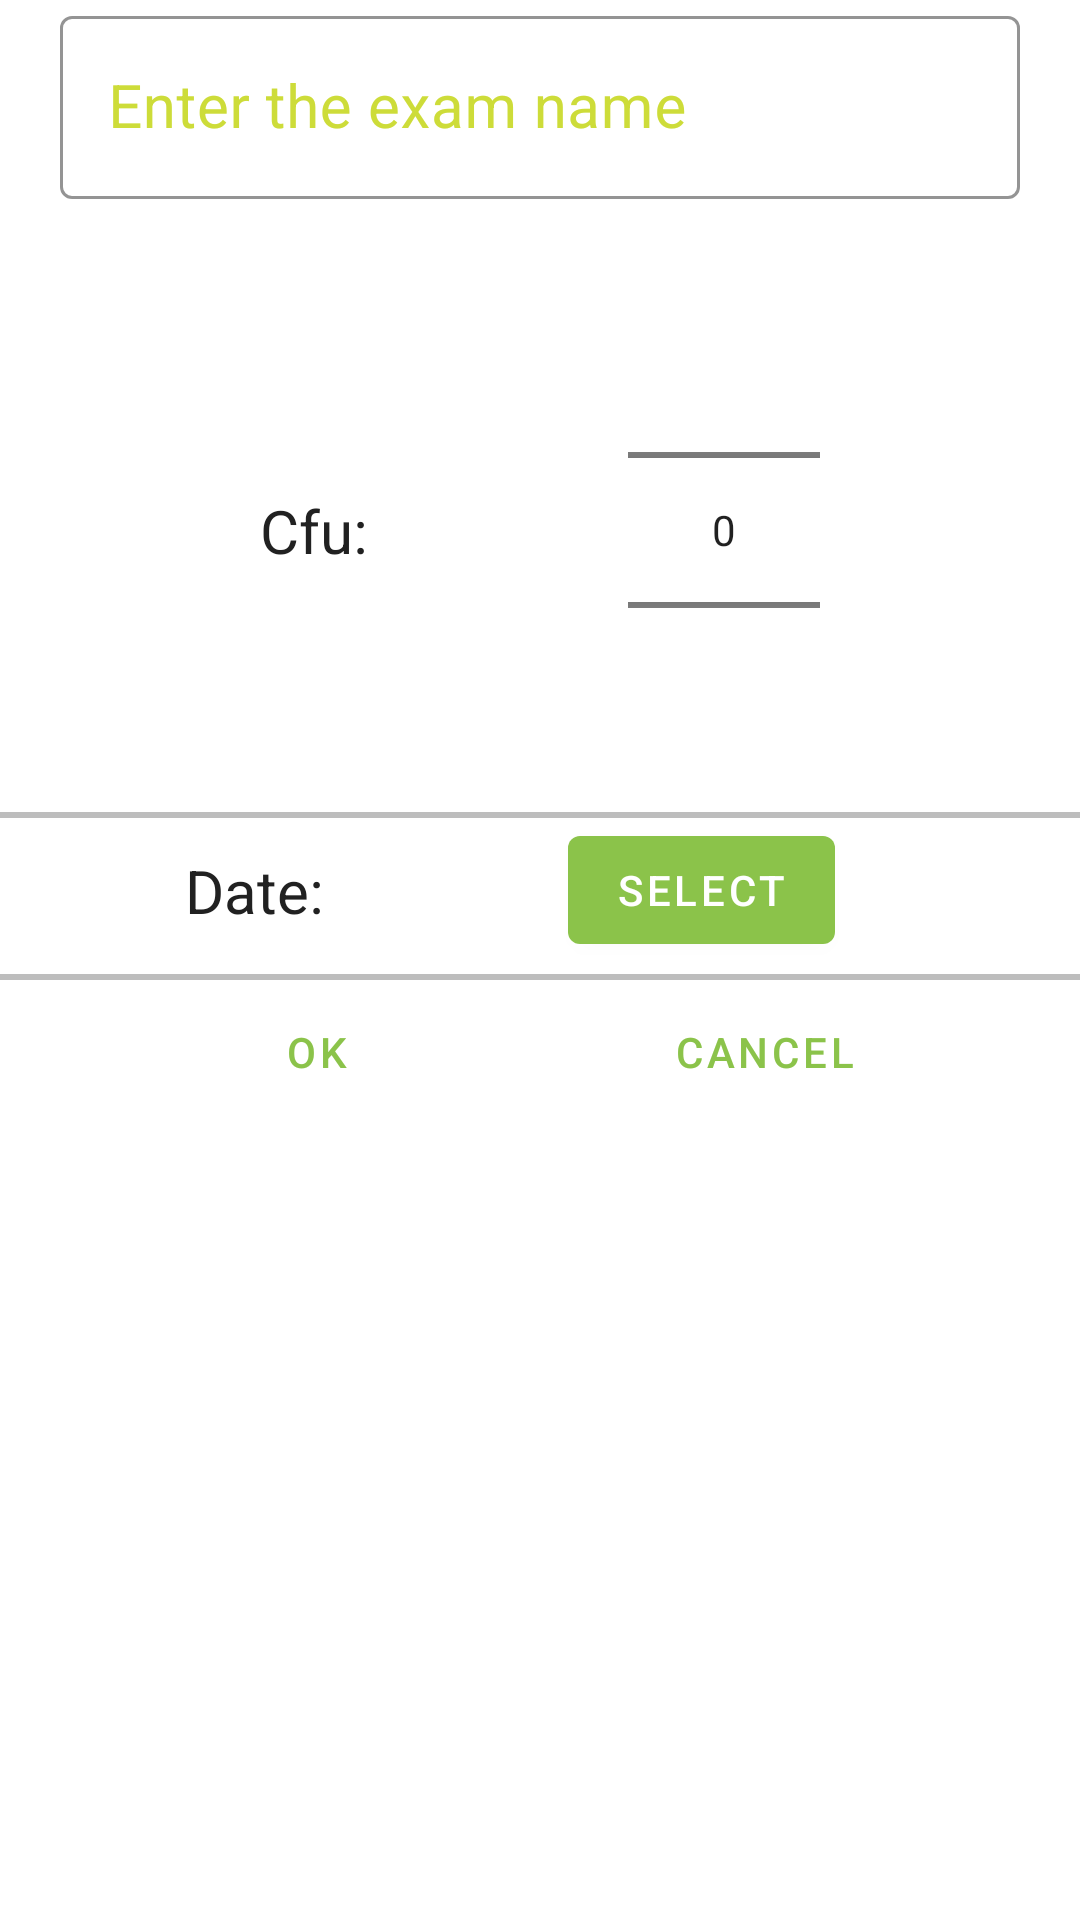

Reconstruct the res/layout file that produces this screen, plus the resources it refers to.
<!-- AndroidManifest.xml: application theme AppTheme -->
<!-- res/layout/dialog_exam.xml -->
<?xml version="1.0" encoding="utf-8"?>
<androidx.constraintlayout.widget.ConstraintLayout
    xmlns:android="http://schemas.android.com/apk/res/android"
    xmlns:app="http://schemas.android.com/apk/res-auto"
    xmlns:tools="http://schemas.android.com/tools"
    android:layout_width="match_parent"
    android:layout_height="match_parent"
    android:layout_margin="10dp"
    android:background="@drawable/dialog_rounded_bg">

    <com.google.android.material.textfield.TextInputLayout
        android:id="@+id/dialog_trec_input_layout"
        style="@style/Widget.MaterialComponents.TextInputLayout.OutlinedBox"
        android:layout_width="0dp"
        android:layout_height="wrap_content"
        android:layout_marginStart="20dp"
        android:layout_marginEnd="20dp"
        android:hint="@string/dialog_exam_title"
        android:textColorHint="@color/colorAccent"
        app:boxStrokeColor="@color/colorAccent"
        app:layout_constraintTop_toTopOf="parent"
        app:layout_constraintEnd_toEndOf="parent"
        app:layout_constraintStart_toStartOf="parent"
        app:errorEnabled="true">

        <com.google.android.material.textfield.TextInputEditText
            android:id="@+id/dialog_trec_editText"
            android:layout_width="match_parent"
            android:layout_height="wrap_content"
            android:inputType="text"
            android:textColor="@color/colorTextPrimary"
            android:textSize="20sp"
            app:layout_constraintEnd_toEndOf="parent"
            app:layout_constraintStart_toStartOf="parent"
            app:layout_constraintTop_toTopOf="parent"
            android:imeOptions="actionDone"/>

    </com.google.android.material.textfield.TextInputLayout>

    <androidx.appcompat.widget.AppCompatTextView
        android:id="@+id/exam_cfu_tv"
        android:layout_width="wrap_content"
        android:layout_height="wrap_content"
        android:text="Cfu:"
        android:textSize="20sp"
        android:textColor="@color/colorTextPrimary"
        app:layout_constraintStart_toStartOf="parent"
        app:layout_constraintEnd_toStartOf="@id/cfu_numpic"
        app:layout_constraintTop_toBottomOf="@+id/dialog_trec_input_layout"
        app:layout_constraintBottom_toBottomOf="@+id/cfu_numpic"
        />

    <NumberPicker
        android:id="@+id/cfu_numpic"
        android:layout_width="wrap_content"
        android:layout_height="wrap_content"
        app:layout_constraintStart_toEndOf="@id/exam_cfu_tv"
        app:layout_constraintEnd_toEndOf="parent"
        app:layout_constraintTop_toBottomOf="@+id/dialog_trec_input_layout"
        />

    <View
        android:id="@+id/divider1"
        android:layout_width="match_parent"
        android:layout_height="2dp"
        android:layout_marginTop="4dp"
        android:background="@color/colorDivider"
        app:layout_constraintStart_toStartOf="parent"
        app:layout_constraintTop_toBottomOf="@id/cfu_numpic"
        />

    <androidx.appcompat.widget.AppCompatTextView
        android:id="@+id/exam_date_tv"
        android:layout_width="wrap_content"
        android:layout_height="wrap_content"
        android:text="Date:"
        android:textSize="20sp"
        android:textColor="@color/colorTextPrimary"
        app:layout_constraintEnd_toStartOf="@id/date_button"
        app:layout_constraintStart_toStartOf="parent"
        app:layout_constraintTop_toBottomOf="@id/divider1"
        app:layout_constraintBottom_toBottomOf="@id/date_button"/>

    <com.google.android.material.button.MaterialButton
        android:id="@+id/date_button"
        android:layout_width="wrap_content"
        android:layout_height="wrap_content"
        android:layout_marginStart="20dp"
        android:layout_marginEnd="20dp"
        android:text="select"
        style="@style/Widget.MaterialComponents.Button"
        app:layout_constraintStart_toEndOf="@id/exam_date_tv"
        app:layout_constraintEnd_toEndOf="parent"
        app:layout_constraintTop_toBottomOf="@id/divider1"/>

    <View
        android:id="@+id/divider2"
        android:layout_width="match_parent"
        android:layout_height="2dp"
        android:layout_marginTop="4dp"
        android:background="@color/colorDivider"
        app:layout_constraintStart_toStartOf="parent"
        app:layout_constraintTop_toBottomOf="@id/date_button"
        />

    <com.google.android.material.button.MaterialButton
        android:id="@+id/dialog_ok_btn"
        android:layout_width="wrap_content"
        android:layout_height="wrap_content"
        android:layout_marginStart="20dp"
        android:text="@string/dialog_button_ok"
        style="@style/Widget.MaterialComponents.Button.TextButton"
        app:layout_constraintEnd_toStartOf="@+id/dialog_cancel_btn"
        app:layout_constraintStart_toStartOf="parent"
        app:layout_constraintTop_toBottomOf="@+id/divider2" />

    <com.google.android.material.button.MaterialButton
        android:id="@+id/dialog_cancel_btn"
        android:layout_width="wrap_content"
        android:layout_height="wrap_content"
        android:layout_marginStart="20dp"
        android:layout_marginEnd="20dp"
        android:text="@string/dialog_button_cancel"
        style="@style/Widget.MaterialComponents.Button.TextButton"
        app:layout_constraintEnd_toEndOf="parent"
        app:layout_constraintStart_toEndOf="@+id/dialog_ok_btn"
        app:layout_constraintTop_toBottomOf="@+id/divider2" />

</androidx.constraintlayout.widget.ConstraintLayout>
<!-- resources referenced by this layout -->
<resources>
  <color name="colorAccent">#CDDC39</color>
  <color name="colorDivider">#BDBDBD</color>
  <color name="colorTextPrimary">#212121</color>
  <string name="dialog_button_cancel">Cancel</string>
  <string name="dialog_button_ok" translatable="false">OK</string>
  <string name="dialog_exam_title">Enter the exam name</string>
  <style name="AppTheme" parent="Theme.MaterialComponents.Light.NoActionBar">
          
          <item name="alertDialogTheme">@style/AlertDialogTheme</item>
          <item name="colorPrimary">@color/colorPrimary</item>
          <item name="colorPrimaryDark">@color/colorPrimaryDark</item>
          <item name="colorAccent">@color/colorAccent</item>
      </style>
  <style name="AlertDialogTheme" parent="ThemeOverlay.MaterialComponents.Dialog.Alert">
          <item name="buttonBarNegativeButtonStyle">@style/NegativeButtonStyle</item>
          <item name="buttonBarPositiveButtonStyle">@style/PositiveButtonStyle</item>
      </style>
  <color name="colorPrimary">#8BC34A</color>
  <color name="colorPrimaryDark">#689F38</color>
  <style name="NegativeButtonStyle" parent="Widget.MaterialComponents.Button.TextButton.Dialog">
          <item name="android:textColor">@color/colorTextPrimary</item>
          <item name="android:backgroundTint">@color/transparent</item>
      </style>
  <style name="PositiveButtonStyle" parent="Widget.MaterialComponents.Button.TextButton.Dialog">
          <item name="android:textColor">@color/colorTextPrimary</item>
          <item name="android:backgroundTint">@color/transparent</item>
      </style>
  <color name="transparent">#00000000 </color>
</resources>
